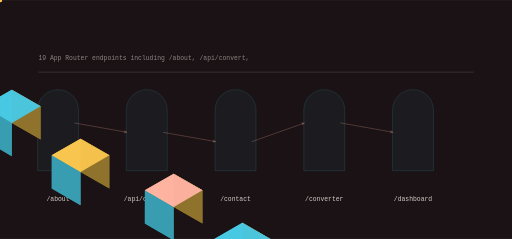
t = 0.00 s
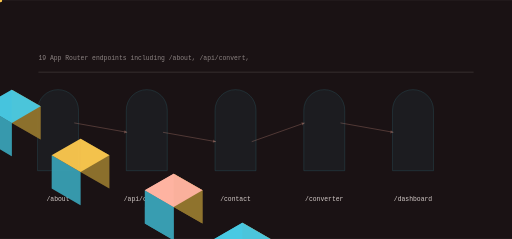
t = 0.94 s
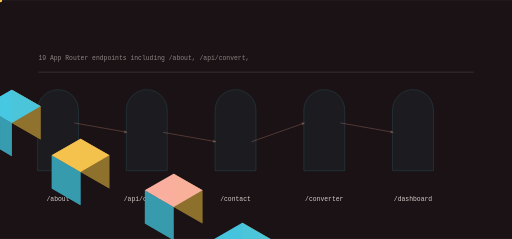
t = 1.95 s
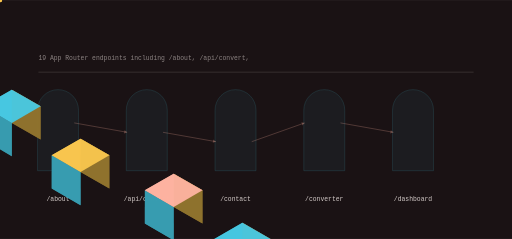
t = 2.85 s
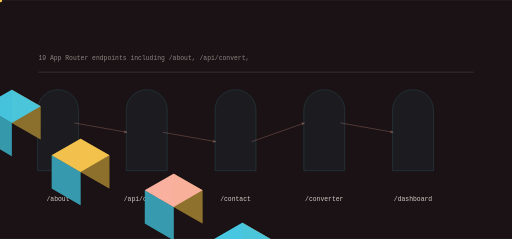
t = 3.90 s
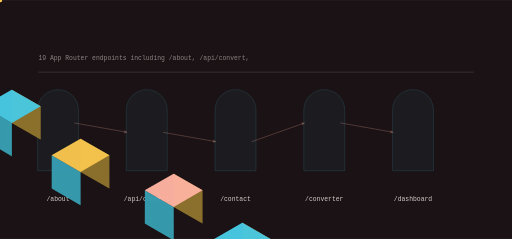
t = 4.65 s

The animated SVG that drew these frames (rendered in a browser with its animation timeline set to each time). Animation: 13 SMIL elements (animate=5,animateTransform=8); one cycle of 5.85 s, repeats indefinitely.

<svg xmlns="http://www.w3.org/2000/svg" viewBox="0 0 1200 560" width="1200" height="560" role="img" aria-label="readablestack data flow">
<title>readablestack data flow</title>
<rect width="1200" height="560" fill="#1a1214"/>
<defs><linearGradient id="gf" x1="0" y1="0" x2="1" y2="1"><stop offset="0%" stop-color="#ffb4a2"/><stop offset="100%" stop-color="#48cae4"/></linearGradient></defs><path d="M88.00,400.00 L88.00,258.00 A48.00,48.00 0 0 1 184.00,258.00 L184.00,400.00 Z" fill="rgba(72,202,228,0.100)" opacity="0.55" stroke="rgba(72,202,228,0.400)" stroke-width="1.4"/><polygon points="-133.37,173.00 -65.82,212.00 -65.82,134.00 -133.37,95.00" fill="#90732e" opacity="0.95"/><polygon points="-200.92,212.00 -133.37,251.00 -133.37,173.00 -200.92,134.00" fill="#389eb2" opacity="0.95"/><polygon points="-133.37,95.00 -65.82,134.00 -133.37,173.00 -200.92,134.00" fill="#ffb4a2" opacity="0.95"/><g><polygon points="-133.37,173.00 -65.82,212.00 -65.82,134.00 -133.37,95.00" fill="#90732e" opacity="0.95"/><polygon points="-200.92,212.00 -133.37,251.00 -133.37,173.00 -200.92,134.00" fill="#389eb2" opacity="0.95"/><polygon points="-133.37,95.00 -65.82,134.00 -133.37,173.00 -200.92,134.00" fill="#ffb4a2" opacity="0.95"/><animate attributeName="opacity" values="0.25;1.0;0.25" dur="3.75s" begin="0.0s" repeatCount="indefinite" /></g><text x="136" y="470" font-family="ui-monospace,Menlo,monospace" font-size="15" fill="rgba(253,244,240,0.820)" text-anchor="middle">/about</text><path d="M296.00,400.00 L296.00,258.00 A48.00,48.00 0 0 1 392.00,258.00 L392.00,400.00 Z" fill="rgba(72,202,228,0.100)" opacity="0.55" stroke="rgba(72,202,228,0.400)" stroke-width="1.4"/><polygon points="27.71,288.00 95.26,327.00 95.26,249.00 27.71,210.00" fill="#90732e" opacity="0.95"/><polygon points="-39.84,327.00 27.71,366.00 27.71,288.00 -39.84,249.00" fill="#389eb2" opacity="0.95"/><polygon points="27.71,210.00 95.26,249.00 27.71,288.00 -39.84,249.00" fill="#48cae4" opacity="0.95"/><g><polygon points="27.71,288.00 95.26,327.00 95.26,249.00 27.71,210.00" fill="#90732e" opacity="0.95"/><polygon points="-39.84,327.00 27.71,366.00 27.71,288.00 -39.84,249.00" fill="#389eb2" opacity="0.95"/><polygon points="27.71,210.00 95.26,249.00 27.71,288.00 -39.84,249.00" fill="#48cae4" opacity="0.95"/><animate attributeName="opacity" values="0.25;1.0;0.25" dur="3.75s" begin="0.4s" repeatCount="indefinite" /></g><text x="344" y="470" font-family="ui-monospace,Menlo,monospace" font-size="15" fill="rgba(253,244,240,0.820)" text-anchor="middle">/api/convert</text><line x1="174.00" y1="288.00" x2="298.00" y2="310.00" stroke="rgba(255,180,162,0.500)" stroke-width="2.00" opacity="0.55"/><polygon points="298.00,310.00 291.97,305.07 290.64,312.55" fill="rgba(255,180,162,0.500)" opacity="0.55"/><g opacity="0.9"><circle cx="0.00" cy="0.00" r="5.00" fill="#f9c74f" opacity="1.00"/><animateTransform attributeName="transform" type="translate" values="174.00,288.00 298.00,310.00" dur="3.0s" begin="0.0s" repeatCount="indefinite" /><animateTransform attributeName="transform" type="translate" values="298.00,310.00 174.00,288.00" dur="3.0s" begin="1.5s" repeatCount="indefinite" /></g><path d="M504.00,400.00 L504.00,258.00 A48.00,48.00 0 0 1 600.00,258.00 L600.00,400.00 Z" fill="rgba(72,202,228,0.100)" opacity="0.55" stroke="rgba(72,202,228,0.400)" stroke-width="1.4"/><polygon points="188.79,403.00 256.34,442.00 256.34,364.00 188.79,325.00" fill="#90732e" opacity="0.95"/><polygon points="121.24,442.00 188.79,481.00 188.79,403.00 121.24,364.00" fill="#389eb2" opacity="0.95"/><polygon points="188.79,325.00 256.34,364.00 188.79,403.00 121.24,364.00" fill="#f9c74f" opacity="0.95"/><g><polygon points="188.79,403.00 256.34,442.00 256.34,364.00 188.79,325.00" fill="#90732e" opacity="0.95"/><polygon points="121.24,442.00 188.79,481.00 188.79,403.00 121.24,364.00" fill="#389eb2" opacity="0.95"/><polygon points="188.79,325.00 256.34,364.00 188.79,403.00 121.24,364.00" fill="#f9c74f" opacity="0.95"/><animate attributeName="opacity" values="0.25;1.0;0.25" dur="3.75s" begin="0.8s" repeatCount="indefinite" /></g><text x="552" y="470" font-family="ui-monospace,Menlo,monospace" font-size="15" fill="rgba(253,244,240,0.820)" text-anchor="middle">/contact</text><line x1="382.00" y1="310.00" x2="506.00" y2="332.00" stroke="rgba(255,180,162,0.500)" stroke-width="2.00" opacity="0.55"/><polygon points="506.00,332.00 499.97,327.07 498.64,334.55" fill="rgba(255,180,162,0.500)" opacity="0.55"/><g opacity="0.9"><circle cx="0.00" cy="0.00" r="5.00" fill="#f9c74f" opacity="1.00"/><animateTransform attributeName="transform" type="translate" values="382.00,310.00 506.00,332.00" dur="3.0s" begin="0.45s" repeatCount="indefinite" /><animateTransform attributeName="transform" type="translate" values="506.00,332.00 382.00,310.00" dur="3.0s" begin="1.95s" repeatCount="indefinite" /></g><path d="M712.00,400.00 L712.00,258.00 A48.00,48.00 0 0 1 808.00,258.00 L808.00,400.00 Z" fill="rgba(72,202,228,0.100)" opacity="0.55" stroke="rgba(72,202,228,0.400)" stroke-width="1.4"/><polygon points="407.03,485.00 474.58,524.00 474.58,446.00 407.03,407.00" fill="#90732e" opacity="0.95"/><polygon points="339.48,524.00 407.03,563.00 407.03,485.00 339.48,446.00" fill="#389eb2" opacity="0.95"/><polygon points="407.03,407.00 474.58,446.00 407.03,485.00 339.48,446.00" fill="#ffb4a2" opacity="0.95"/><g><polygon points="407.03,485.00 474.58,524.00 474.58,446.00 407.03,407.00" fill="#90732e" opacity="0.95"/><polygon points="339.48,524.00 407.03,563.00 407.03,485.00 339.48,446.00" fill="#389eb2" opacity="0.95"/><polygon points="407.03,407.00 474.58,446.00 407.03,485.00 339.48,446.00" fill="#ffb4a2" opacity="0.95"/><animate attributeName="opacity" values="0.25;1.0;0.25" dur="3.75s" begin="1.2000000000000002s" repeatCount="indefinite" /></g><text x="760" y="470" font-family="ui-monospace,Menlo,monospace" font-size="15" fill="rgba(253,244,240,0.820)" text-anchor="middle">/converter</text><line x1="590.00" y1="332.00" x2="714.00" y2="288.00" stroke="rgba(255,180,162,0.500)" stroke-width="2.00" opacity="0.55"/><polygon points="714.00,288.00 706.32,286.69 708.86,293.86" fill="rgba(255,180,162,0.500)" opacity="0.55"/><g opacity="0.9"><circle cx="0.00" cy="0.00" r="5.00" fill="#f9c74f" opacity="1.00"/><animateTransform attributeName="transform" type="translate" values="590.00,332.00 714.00,288.00" dur="3.0s" begin="0.9s" repeatCount="indefinite" /><animateTransform attributeName="transform" type="translate" values="714.00,288.00 590.00,332.00" dur="3.0s" begin="2.4s" repeatCount="indefinite" /></g><path d="M920.00,400.00 L920.00,258.00 A48.00,48.00 0 0 1 1016.00,258.00 L1016.00,400.00 Z" fill="rgba(72,202,228,0.100)" opacity="0.55" stroke="rgba(72,202,228,0.400)" stroke-width="1.4"/><polygon points="568.11,600.00 635.66,639.00 635.66,561.00 568.11,522.00" fill="#90732e" opacity="0.95"/><polygon points="500.56,639.00 568.11,678.00 568.11,600.00 500.56,561.00" fill="#389eb2" opacity="0.95"/><polygon points="568.11,522.00 635.66,561.00 568.11,600.00 500.56,561.00" fill="#48cae4" opacity="0.95"/><g><polygon points="568.11,600.00 635.66,639.00 635.66,561.00 568.11,522.00" fill="#90732e" opacity="0.95"/><polygon points="500.56,639.00 568.11,678.00 568.11,600.00 500.56,561.00" fill="#389eb2" opacity="0.95"/><polygon points="568.11,522.00 635.66,561.00 568.11,600.00 500.56,561.00" fill="#48cae4" opacity="0.95"/><animate attributeName="opacity" values="0.25;1.0;0.25" dur="3.75s" begin="1.6s" repeatCount="indefinite" /></g><text x="968" y="470" font-family="ui-monospace,Menlo,monospace" font-size="15" fill="rgba(253,244,240,0.820)" text-anchor="middle">/dashboard</text><line x1="798.00" y1="288.00" x2="922.00" y2="310.00" stroke="rgba(255,180,162,0.500)" stroke-width="2.00" opacity="0.55"/><polygon points="922.00,310.00 915.97,305.07 914.64,312.55" fill="rgba(255,180,162,0.500)" opacity="0.55"/><g opacity="0.9"><circle cx="0.00" cy="0.00" r="5.00" fill="#f9c74f" opacity="1.00"/><animateTransform attributeName="transform" type="translate" values="798.00,288.00 922.00,310.00" dur="3.0s" begin="1.35s" repeatCount="indefinite" /><animateTransform attributeName="transform" type="translate" values="922.00,310.00 798.00,288.00" dur="3.0s" begin="2.85s" repeatCount="indefinite" /></g><rect x="90.00" y="168.00" width="1020.00" height="2.00" rx="0.00" fill="rgba(253,244,240,0.140)" opacity="1.00"/><text x="90" y="140" font-family="ui-monospace,Menlo,monospace" font-size="15" fill="rgba(253,244,240,0.500)">19 App Router endpoints including /about, /api/convert, </text>
</svg>
